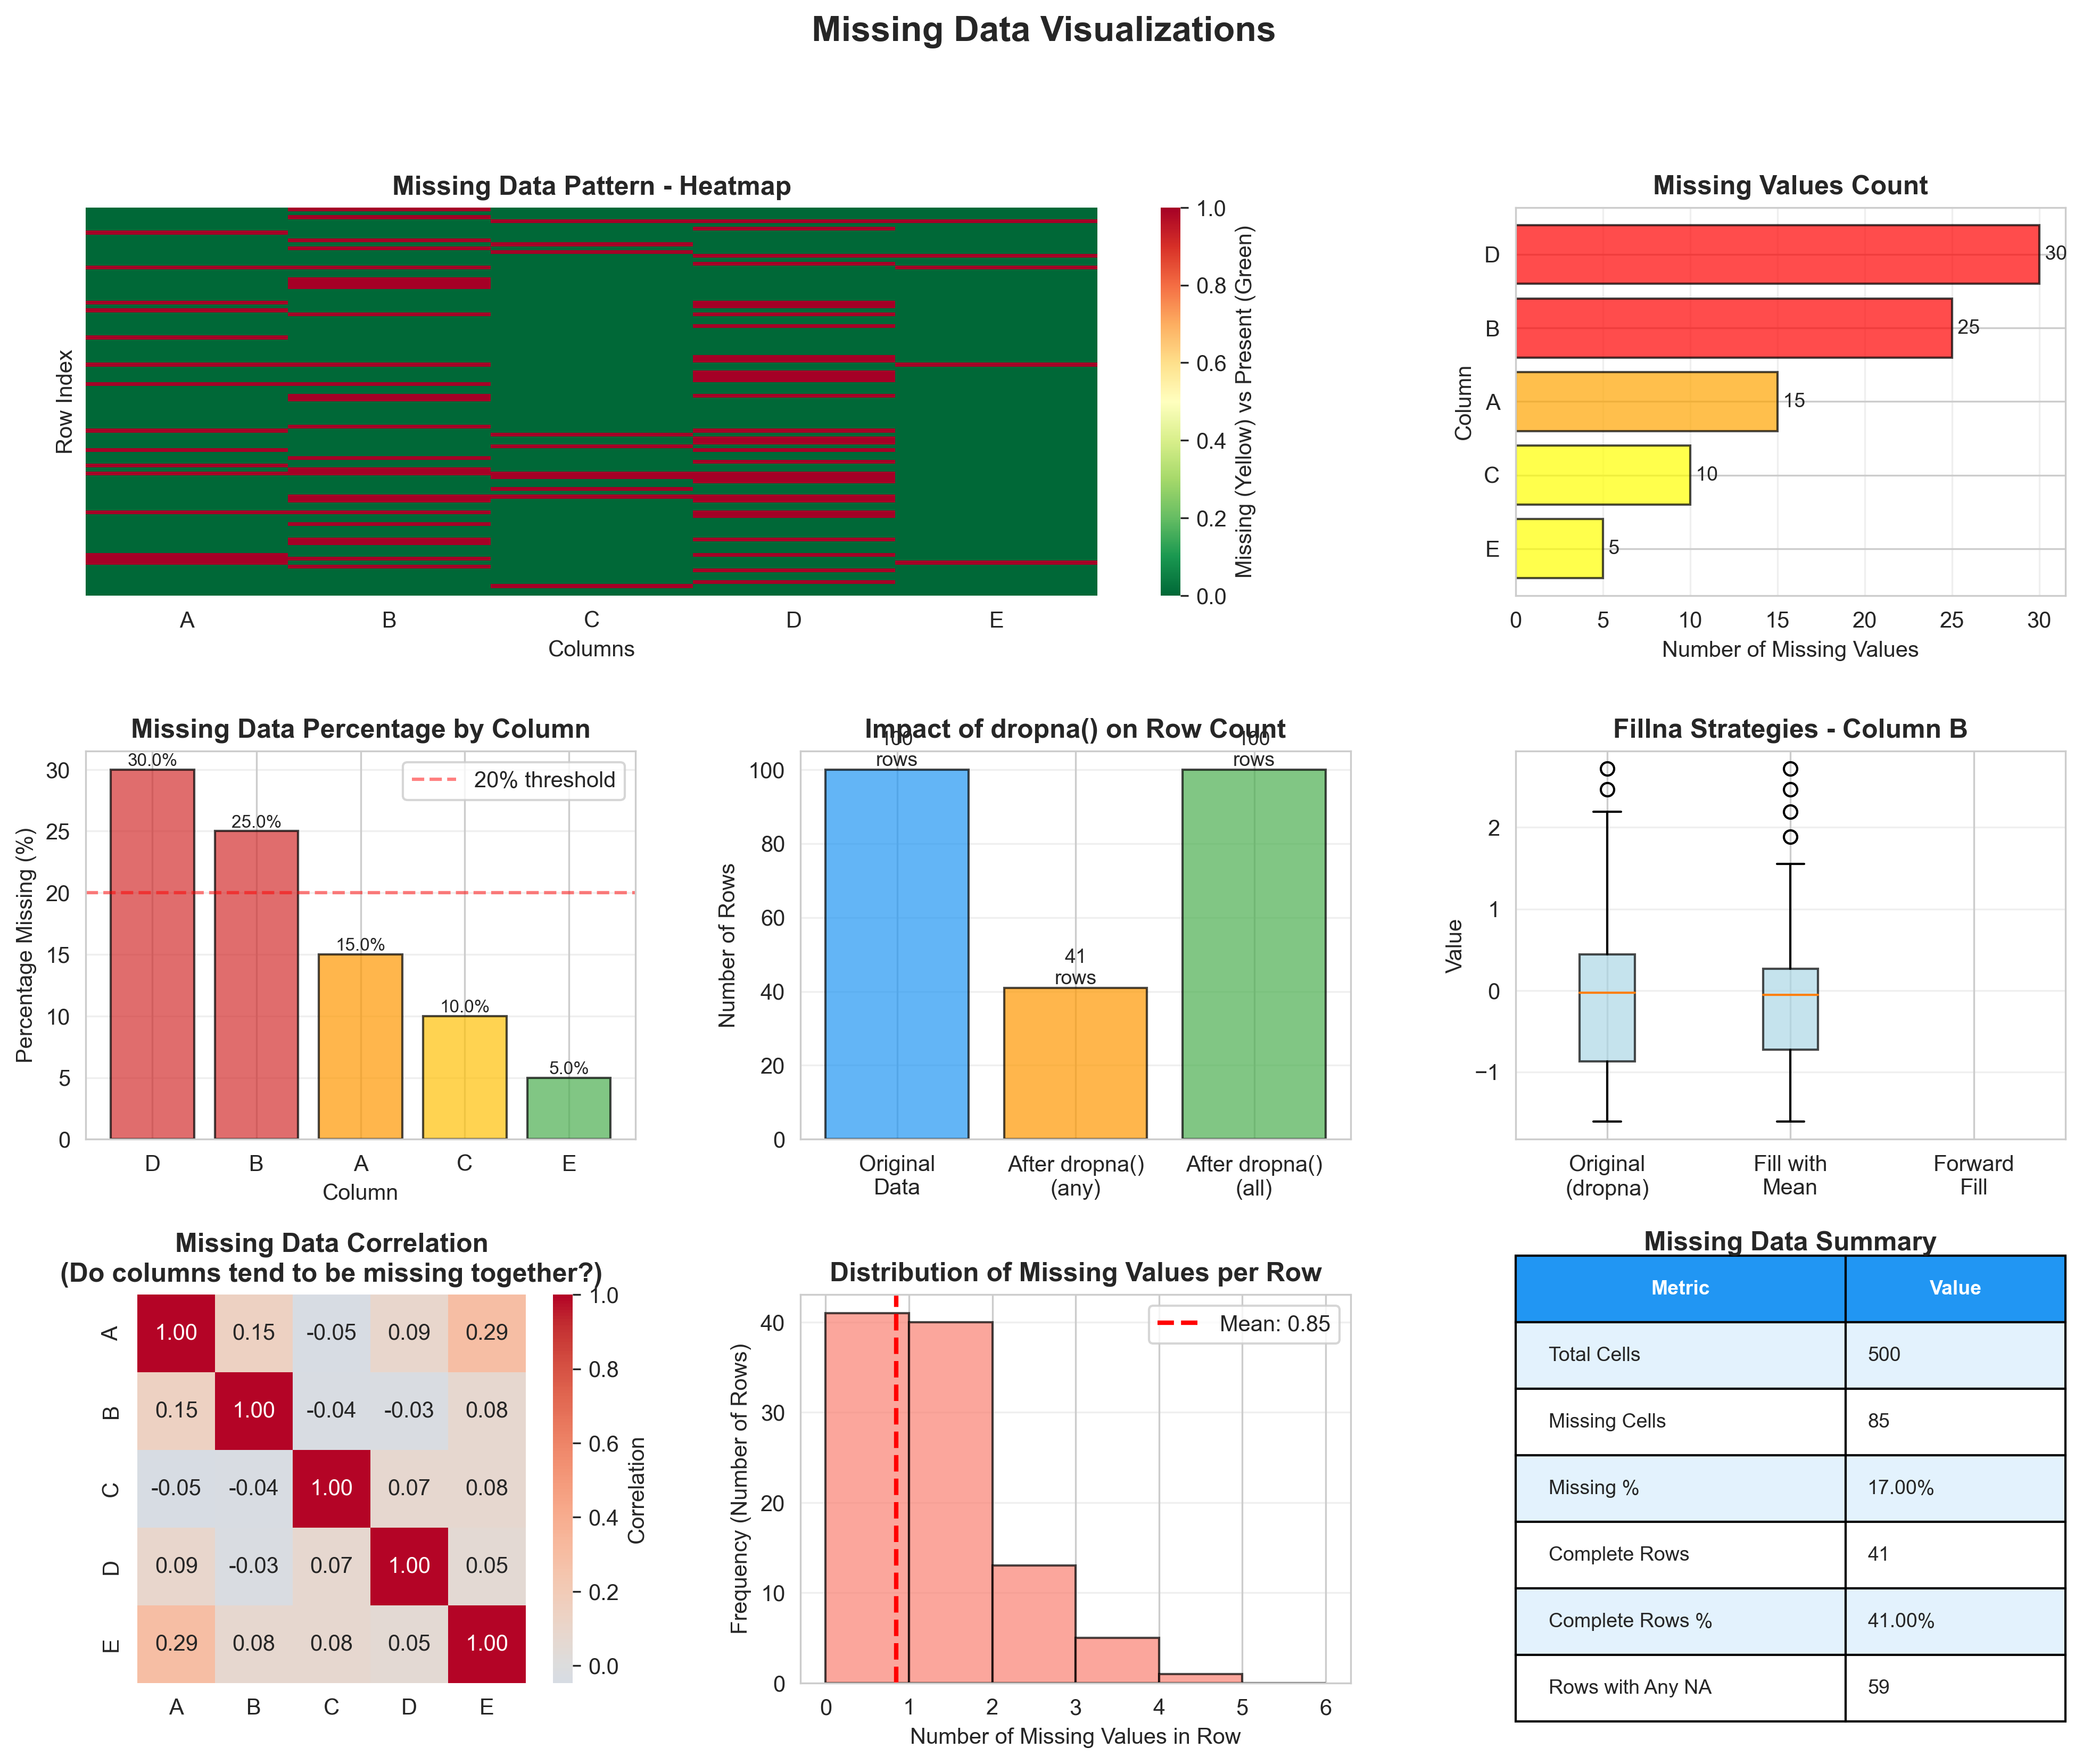

This chart was generated by the following Python code:
"""
Visualization for Missing Data
Shows patterns and strategies for handling missing values
"""
import pandas as pd
import numpy as np
import matplotlib.pyplot as plt
import seaborn as sns

# Set style
sns.set_style("whitegrid")

# Create sample data with missing values
np.random.seed(42)
n_rows = 100
data = pd.DataFrame({
    'A': np.random.randn(n_rows),
    'B': np.random.randn(n_rows),
    'C': np.random.randn(n_rows),
    'D': np.random.randn(n_rows),
    'E': np.random.randn(n_rows)
})

# Introduce missing values with different patterns
data.loc[np.random.choice(data.index, 15, replace=False), 'A'] = np.nan
data.loc[np.random.choice(data.index, 25, replace=False), 'B'] = np.nan
data.loc[np.random.choice(data.index, 10, replace=False), 'C'] = np.nan
data.loc[np.random.choice(data.index, 30, replace=False), 'D'] = np.nan
data.loc[np.random.choice(data.index, 5, replace=False), 'E'] = np.nan

# Create figure with subplots
fig = plt.figure(figsize=(16, 12))
gs = fig.add_gridspec(3, 3, hspace=0.4, wspace=0.3)

fig.suptitle('Missing Data Visualizations', fontsize=16, fontweight='bold')

# 1. Missing data heatmap
ax1 = fig.add_subplot(gs[0, :2])
sns.heatmap(data.isna(), cbar=True, cmap='RdYlGn_r', yticklabels=False,
            cbar_kws={'label': 'Missing (Yellow) vs Present (Green)'})
ax1.set_title('Missing Data Pattern - Heatmap', fontweight='bold')
ax1.set_xlabel('Columns')
ax1.set_ylabel('Row Index')

# 2. Missing data count by column
ax2 = fig.add_subplot(gs[0, 2])
missing_counts = data.isna().sum().sort_values(ascending=True)
bars = ax2.barh(missing_counts.index, missing_counts.values,
                color=['red' if x > 20 else 'orange' if x > 10 else 'yellow'
                       for x in missing_counts.values],
                edgecolor='black', alpha=0.7)
ax2.set_title('Missing Values Count', fontweight='bold')
ax2.set_xlabel('Number of Missing Values')
ax2.set_ylabel('Column')
ax2.grid(True, alpha=0.3, axis='x')

# Add value labels
for i, (bar, val) in enumerate(zip(bars, missing_counts.values)):
    ax2.text(val, i, f' {int(val)}', va='center', fontsize=9)

# 3. Missing data percentage
ax3 = fig.add_subplot(gs[1, 0])
missing_pct = (data.isna().sum() / len(data) * 100).sort_values(ascending=False)
colors = ['#d32f2f' if x > 20 else '#ff9800' if x > 10 else '#ffc107' if x > 5 else '#4caf50'
          for x in missing_pct.values]
bars = ax3.bar(missing_pct.index, missing_pct.values, color=colors,
               edgecolor='black', alpha=0.7)
ax3.set_title('Missing Data Percentage by Column', fontweight='bold')
ax3.set_xlabel('Column')
ax3.set_ylabel('Percentage Missing (%)')
ax3.grid(True, alpha=0.3, axis='y')
ax3.axhline(y=20, color='red', linestyle='--', alpha=0.5, label='20% threshold')
ax3.legend()

# Add value labels
for bar in bars:
    height = bar.get_height()
    ax3.text(bar.get_x() + bar.get_width()/2., height,
            f'{height:.1f}%',
            ha='center', va='bottom', fontsize=8)

# 4. Before and after dropna() - row counts
ax4 = fig.add_subplot(gs[1, 1])
categories = ['Original\nData', 'After dropna()\n(any)', 'After dropna()\n(all)']
counts = [len(data), len(data.dropna(how='any')), len(data.dropna(how='all'))]
colors_bar = ['#2196F3', '#FF9800', '#4CAF50']
bars = ax4.bar(categories, counts, color=colors_bar, edgecolor='black', alpha=0.7)
ax4.set_title('Impact of dropna() on Row Count', fontweight='bold')
ax4.set_ylabel('Number of Rows')
ax4.grid(True, alpha=0.3, axis='y')

# Add value labels
for bar, count in zip(bars, counts):
    height = bar.get_height()
    ax4.text(bar.get_x() + bar.get_width()/2., height,
            f'{int(count)}\nrows',
            ha='center', va='bottom', fontsize=9)

# 5. Fillna strategies comparison
ax5 = fig.add_subplot(gs[1, 2])
col_with_na = 'B'
original = data[col_with_na].dropna()
fill_mean = data[col_with_na].fillna(data[col_with_na].mean())
fill_forward = data[col_with_na].fillna(method='ffill')

ax5.boxplot([original, fill_mean, fill_forward],
            labels=['Original\n(dropna)', 'Fill with\nMean', 'Forward\nFill'],
            patch_artist=True,
            boxprops=dict(facecolor='lightblue', alpha=0.7))
ax5.set_title(f'Fillna Strategies - Column {col_with_na}', fontweight='bold')
ax5.set_ylabel('Value')
ax5.grid(True, alpha=0.3, axis='y')

# 6. Missing data correlation matrix
ax6 = fig.add_subplot(gs[2, 0])
missing_corr = data.isna().corr()
sns.heatmap(missing_corr, annot=True, fmt='.2f', cmap='coolwarm',
            center=0, square=True, ax=ax6, cbar_kws={'label': 'Correlation'})
ax6.set_title('Missing Data Correlation\n(Do columns tend to be missing together?)',
              fontweight='bold')

# 7. Row-wise missing data distribution
ax7 = fig.add_subplot(gs[2, 1])
missing_per_row = data.isna().sum(axis=1)
ax7.hist(missing_per_row, bins=range(0, data.shape[1] + 2),
         color='salmon', edgecolor='black', alpha=0.7)
ax7.set_title('Distribution of Missing Values per Row', fontweight='bold')
ax7.set_xlabel('Number of Missing Values in Row')
ax7.set_ylabel('Frequency (Number of Rows)')
ax7.grid(True, alpha=0.3, axis='y')

# Add mean line
mean_missing = missing_per_row.mean()
ax7.axvline(mean_missing, color='red', linestyle='--', linewidth=2,
            label=f'Mean: {mean_missing:.2f}')
ax7.legend()

# 8. Summary table
ax8 = fig.add_subplot(gs[2, 2])
ax8.axis('tight')
ax8.axis('off')

summary_data = []
summary_data.append(['Total Cells', data.size])
summary_data.append(['Missing Cells', data.isna().sum().sum()])
summary_data.append(['Missing %', f"{(data.isna().sum().sum() / data.size * 100):.2f}%"])
summary_data.append(['Complete Rows', len(data.dropna())])
summary_data.append(['Complete Rows %', f"{(len(data.dropna()) / len(data) * 100):.2f}%"])
summary_data.append(['Rows with Any NA', len(data) - len(data.dropna())])

table = ax8.table(cellText=summary_data,
                 colLabels=['Metric', 'Value'],
                 cellLoc='left',
                 loc='center',
                 colWidths=[0.6, 0.4])

table.auto_set_font_size(False)
table.set_fontsize(9)
table.scale(1, 2.5)

# Style the header
for i in range(2):
    table[(0, i)].set_facecolor('#2196F3')
    table[(0, i)].set_text_props(weight='bold', color='white')

# Alternate row colors
for i in range(len(summary_data)):
    for j in range(2):
        if i % 2 == 0:
            table[(i+1, j)].set_facecolor('#E3F2FD')

ax8.set_title('Missing Data Summary', fontweight='bold', pad=20)

plt.savefig('/Users/jawad/Documents/work/dsai/5m-data-1.8-eda-basic/illustrations/03_missing_data.png',
            dpi=300, bbox_inches='tight')
print("Saved: 03_missing_data.png")
